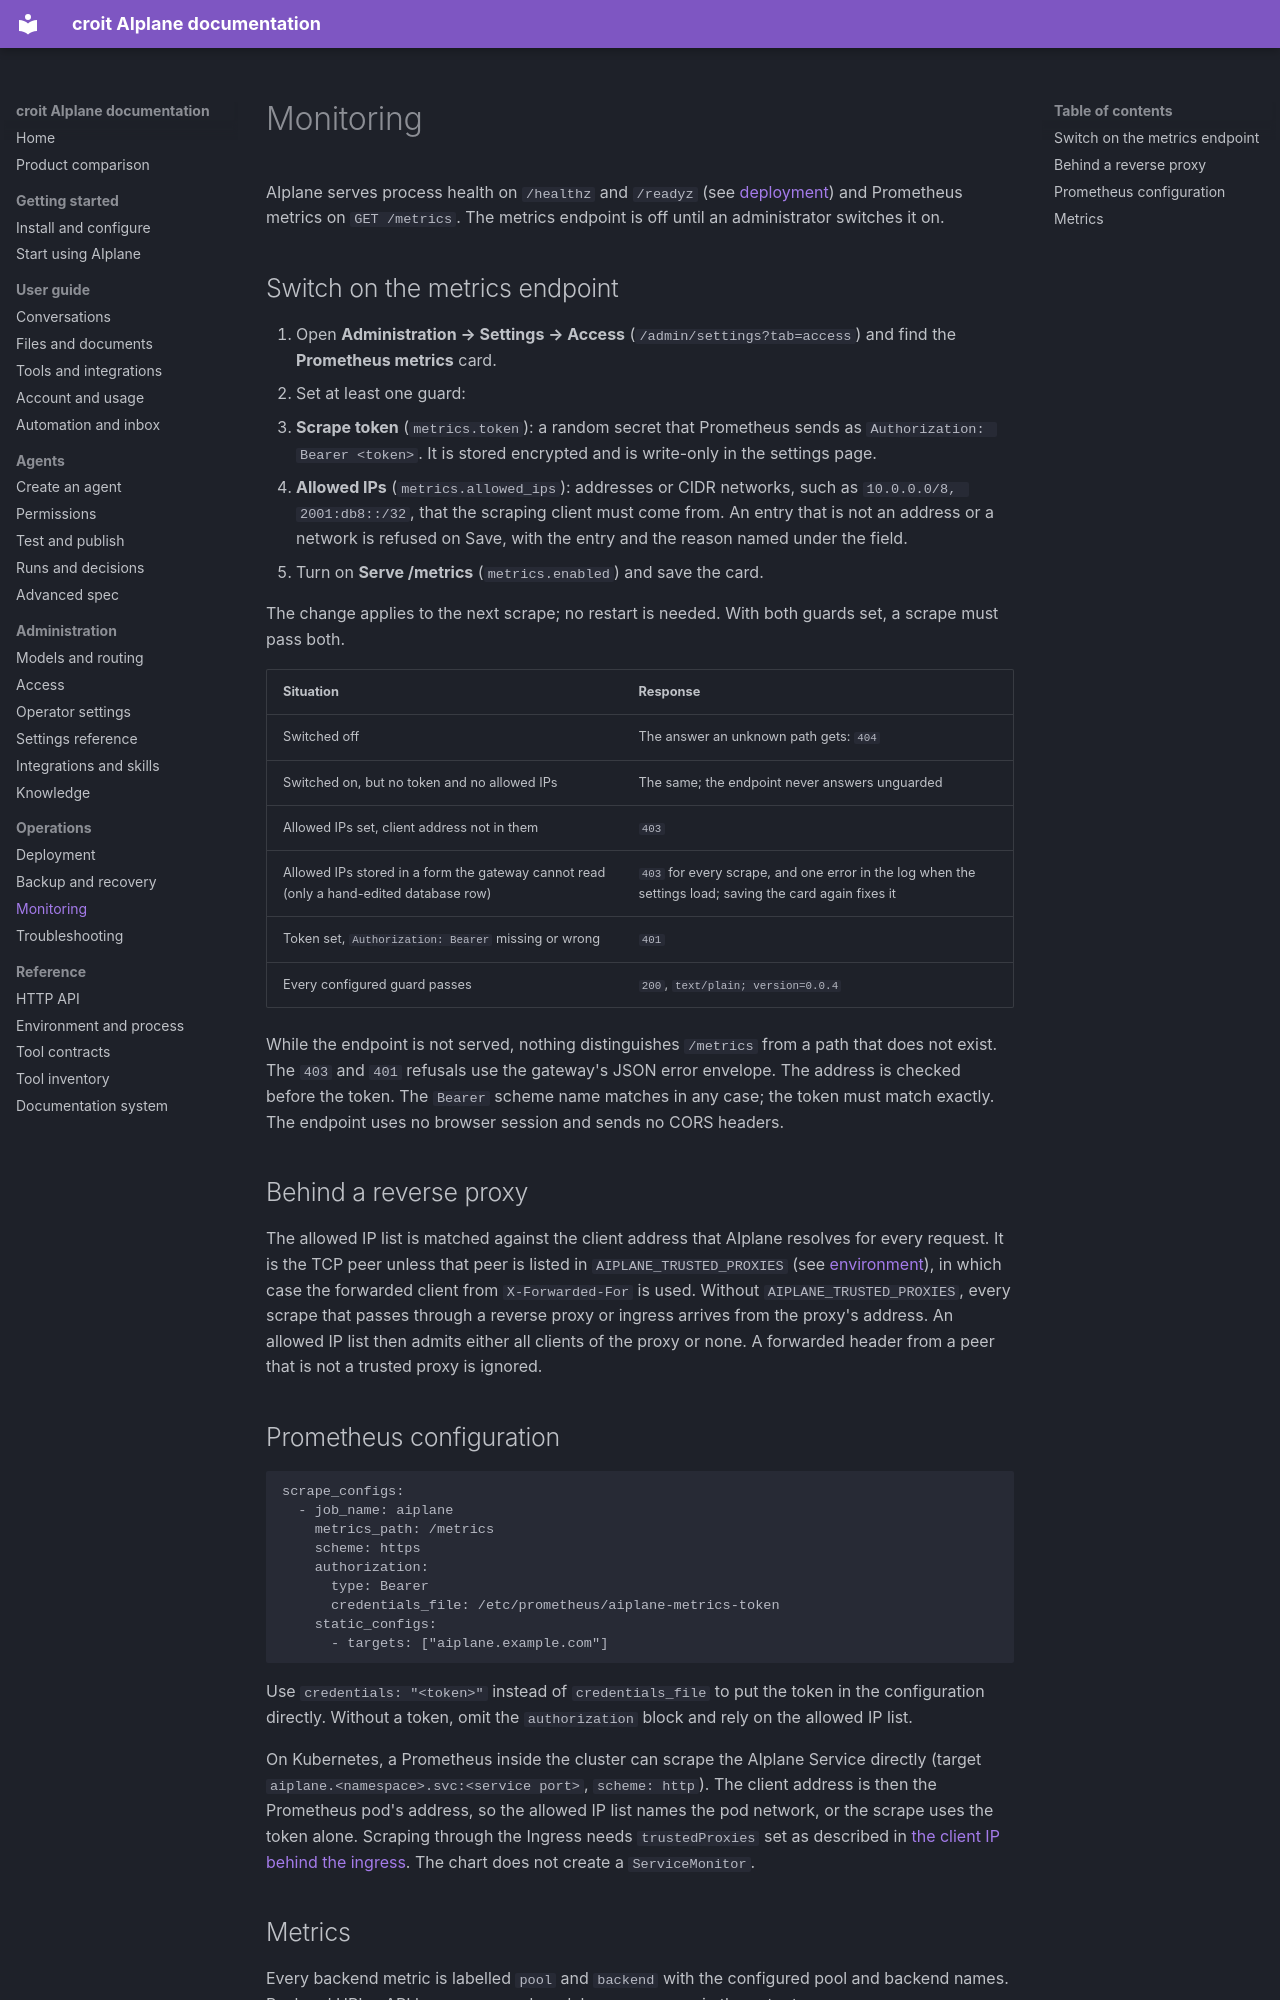

repository: Jojodicus/aiplane · page: operations/monitoring/index.html · generator: mkdocs

# Monitoring

AIplane serves process health on `/healthz` and `/readyz` (see
[deployment](deployment.md)) and Prometheus metrics on `GET /metrics`.
The metrics endpoint is off until an administrator switches it on.

## Switch on the metrics endpoint

1. Open **Administration → Settings → Access** (`/admin/settings?tab=access`)
   and find the **Prometheus metrics** card.
2. Set at least one guard:
   - **Scrape token** (`metrics.token`): a random secret that Prometheus sends
     as `Authorization: Bearer <token>`. It is stored encrypted and is
     write-only in the settings page.
   - **Allowed IPs** (`metrics.allowed_ips`): addresses or CIDR networks, such
     as `10.0.0.0/8, 2001:db8::/32`, that the scraping client must come from.
     An entry that is not an address or a network is refused on Save, with
     the entry and the reason named under the field.
3. Turn on **Serve /metrics** (`metrics.enabled`) and save the card.

The change applies to the next scrape; no restart is needed. With both guards
set, a scrape must pass both.

| Situation | Response |
|---|---|
| Switched off | The answer an unknown path gets: `404` |
| Switched on, but no token and no allowed IPs | The same; the endpoint never answers unguarded |
| Allowed IPs set, client address not in them | `403` |
| Allowed IPs stored in a form the gateway cannot read (only a hand-edited database row) | `403` for every scrape, and one error in the log when the settings load; saving the card again fixes it |
| Token set, `Authorization: Bearer` missing or wrong | `401` |
| Every configured guard passes | `200`, `text/plain; version=0.0.4` |

While the endpoint is not served, nothing distinguishes `/metrics` from a path
that does not exist. The `403` and `401` refusals use the gateway's JSON error
envelope. The address is checked before the token. The `Bearer` scheme name
matches in any case; the token must match exactly. The endpoint uses no browser
session and sends no CORS headers.

## Behind a reverse proxy

The allowed IP list is matched against the client address that AIplane
resolves for every request. It is the TCP peer unless that peer is listed in
`AIPLANE_TRUSTED_PROXIES` (see [environment](../reference/environment.md)), in
which case the forwarded client from `X-Forwarded-For` is used. Without
`AIPLANE_TRUSTED_PROXIES`, every scrape that passes through a reverse proxy or
ingress arrives from the proxy's address. An allowed IP list then admits either
all clients of the proxy or none. A forwarded header from a peer that is not a
trusted proxy is ignored.

## Prometheus configuration

```yaml
scrape_configs:
  - job_name: aiplane
    metrics_path: /metrics
    scheme: https
    authorization:
      type: Bearer
      credentials_file: /etc/prometheus/aiplane-metrics-token
    static_configs:
      - targets: ["aiplane.example.com"]
```

Use `credentials: "<token>"` instead of `credentials_file` to put the token in
the configuration directly. Without a token, omit the `authorization` block
and rely on the allowed IP list.

On Kubernetes, a Prometheus inside the cluster can scrape the AIplane Service
directly (target `aiplane.<namespace>.svc:<service port>`, `scheme: http`). The
client address is then the Prometheus pod's address, so the allowed IP list
names the pod network, or the scrape uses the token alone. Scraping through the
Ingress needs `trustedProxies` set as described in
[the client IP behind the ingress](../kubernetes.md#the-client-ip-behind-the-ingress).
The chart does not create a `ServiceMonitor`.
